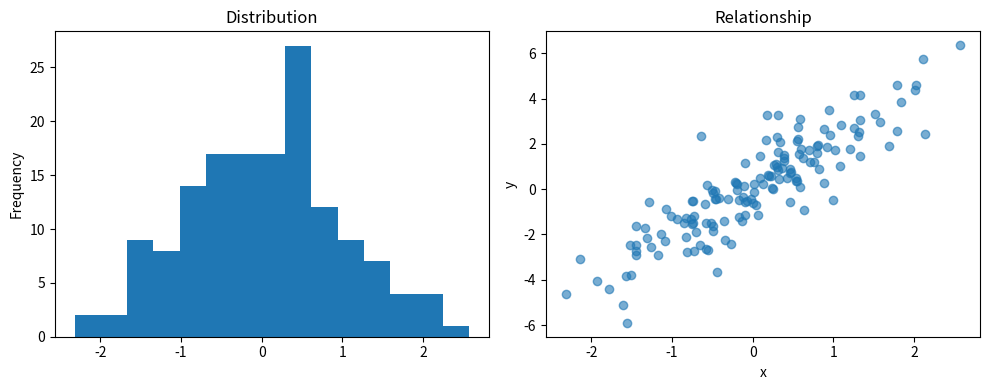
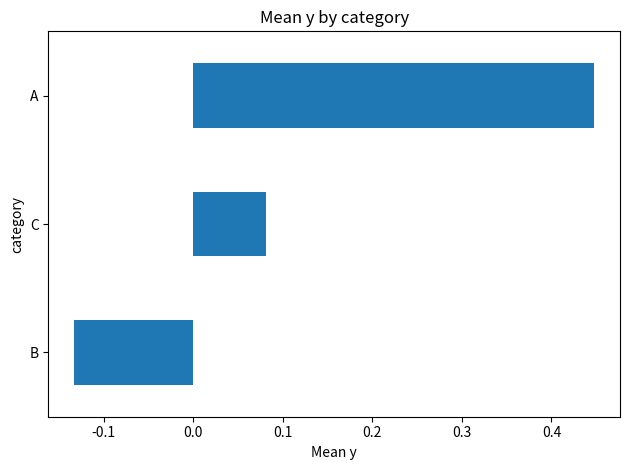

The matplotlib source for these figures, in order:
import numpy as np
import pandas as pd
import matplotlib.pyplot as plt

rng = np.random.default_rng(11)
data = pd.DataFrame({"category": rng.choice(list("ABC"), 150), "x": rng.normal(size=150)})
data["y"] = 2 * data["x"] + rng.normal(size=150)
fig, axes = plt.subplots(1, 2, figsize=(10, 4))
data["x"].plot.hist(bins=15, ax=axes[0], title="Distribution")
axes[1].scatter(data["x"], data["y"], alpha=0.6)
axes[1].set(title="Relationship", xlabel="x", ylabel="y")
plt.tight_layout()
plt.show()


category_means = data.groupby("category")["y"].mean().sort_values()
category_means.plot.barh(title="Mean y by category", xlabel="Mean y")
plt.tight_layout()
plt.show()


# Uncomment one line at a time to explore documentation.
# help(type)
# help(print)
print("Use help(...) on any function or class introduced above.")


# Your practice area
# Write your solution here, then add assertions below.
